Photos from the image-classification dataset "Data" in the GitHub repository oseyunnn/Filipino_Flowers_Multilayer_Perceptron. Its 5 classes are: banana blossom, gumamela, katuray, squash flower, sunflower.

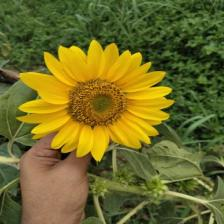
Label: sunflower

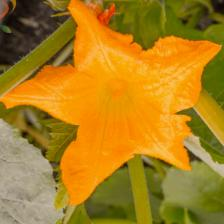
Label: squash flower

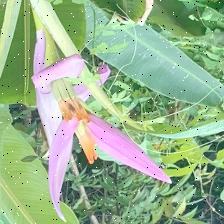
Label: banana blossom

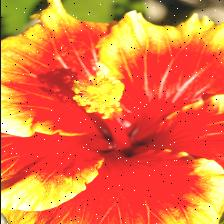
Label: gumamela

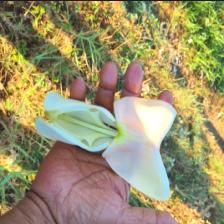
Label: katuray

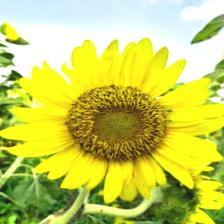
Label: sunflower
